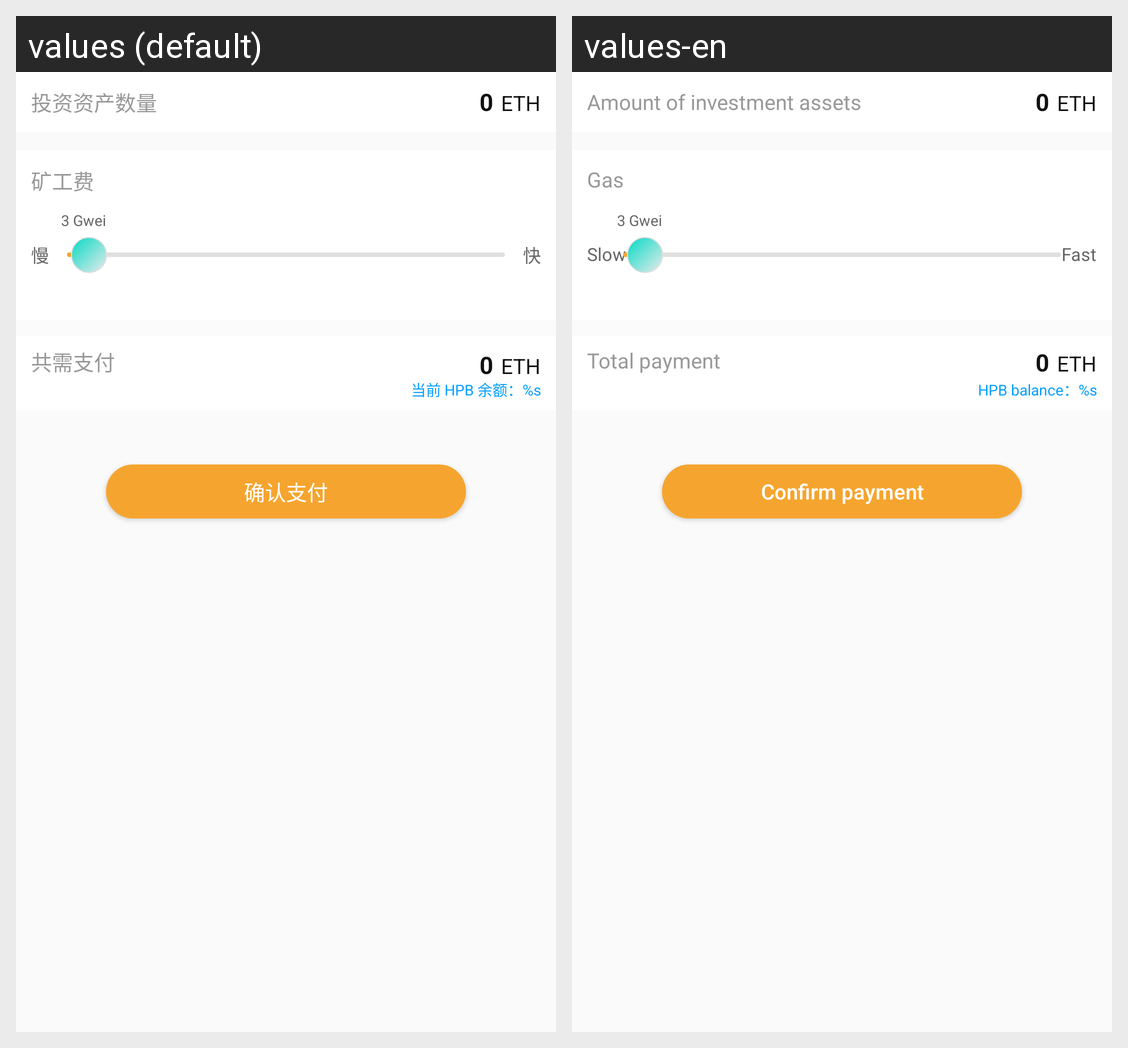

This grid shows one Android layout under two languages. Give, for every string resource on the screen, its name, the default text and each shown locale's text.
Android screen res/layout/inc_invest_pay.xml rendered under 2 locales, left to right: values (default), values-en. Device: Nexus 5 (rendered at 1080×1920; each locale shown at half size, 540×960, under a caption strip naming it); theme AppTheme.
Strings drawn on this screen, with the default value and each locale's value (text and hints the layout hard-codes, and strings that could not be matched under every locale, appear in the picture but are not listed):

invest_assets_amount
  values: 投资资产数量
  values-en: Amount of investment assets

transfer_price
  values: 矿工费
  values-en: Gas

slow
  values: 慢
  values-en: Slow

fast
  values: 快
  values-en: Fast

need_pay
  values: 共需支付
  values-en: Total payment

current_eth_balance
  values: 当前 HPB 余额：%s
  values-en: HPB balance：%s

sure_pay
  values: 确认支付
  values-en: Confirm payment
